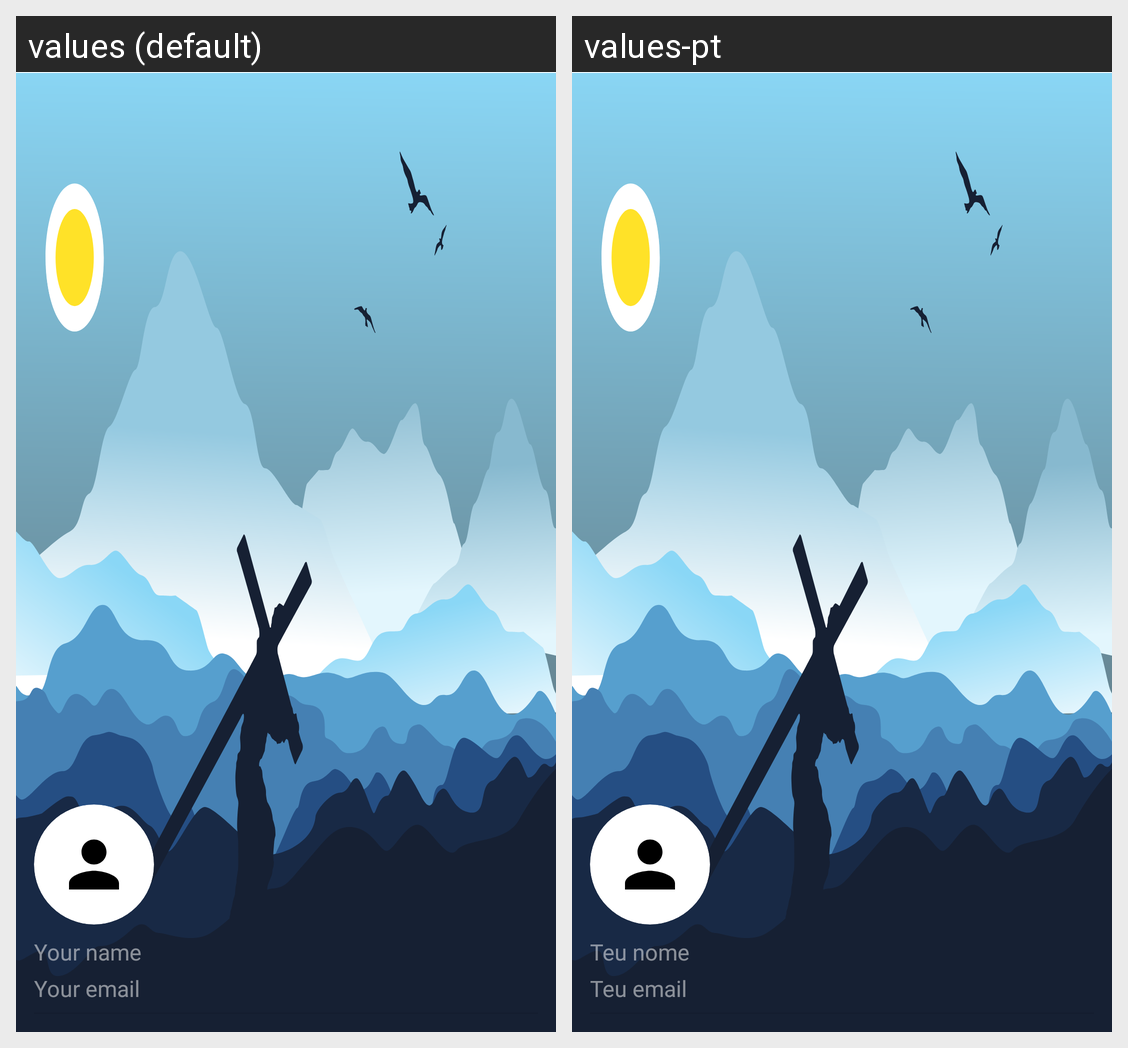

This grid shows one Android layout under two languages. Give, for every string resource on the screen, its name, the default text and each shown locale's text.
Android screen res/layout/nav_header_layout.xml rendered under 2 locales, left to right: values (default), values-pt. Device: Nexus 5 (rendered at 1080×1920; each locale shown at half size, 540×960, under a caption strip naming it); theme AppTheme.
Strings drawn on this screen, with the default value and each locale's value (text and hints the layout hard-codes, and strings that could not be matched under every locale, appear in the picture but are not listed):

your_name
  values: Your name
  values-pt: Teu nome

your_mail
  values: Your email
  values-pt: Teu email
